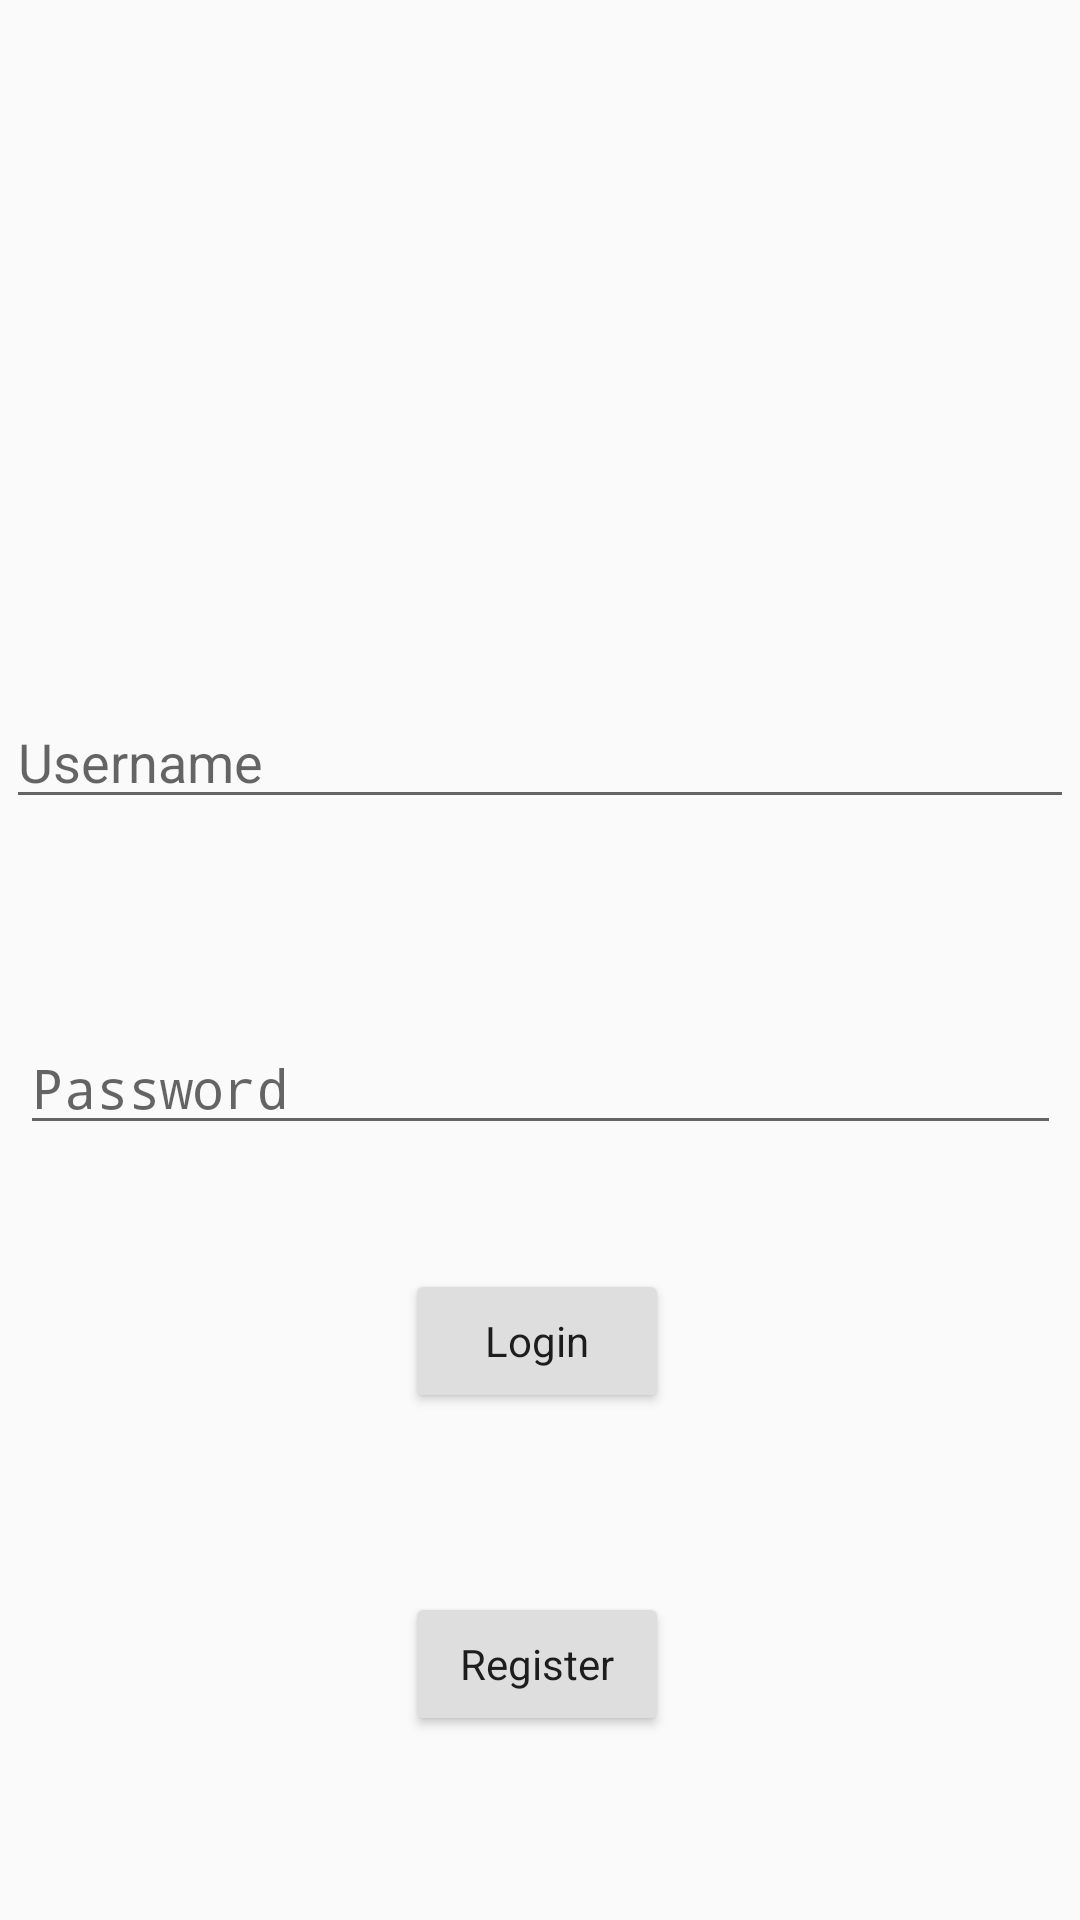

This screen was rendered from an Android layout file. Write that file and the resources it references.
<!-- AndroidManifest.xml: application theme AppTheme -->
<!-- res/layout/content_login.xml -->
<?xml version="1.0" encoding="utf-8"?>
<android.support.constraint.ConstraintLayout xmlns:android="http://schemas.android.com/apk/res/android"
    xmlns:app="http://schemas.android.com/apk/res-auto"
    android:layout_width="match_parent"
    android:layout_height="match_parent"
    app:layout_behavior="@string/appbar_scrolling_view_behavior">

    <EditText
        android:id="@+id/usernameEditText"
        android:layout_width="356dp"
        android:layout_height="wrap_content"
        android:layout_marginStart="16dp"
        android:layout_marginTop="98dp"
        android:layout_marginEnd="16dp"
        android:layout_marginBottom="367dp"
        android:hint="Username"
        android:inputType="text"
        app:layout_constraintBottom_toBottomOf="parent"
        app:layout_constraintEnd_toEndOf="parent"
        app:layout_constraintStart_toStartOf="parent"
        app:layout_constraintTop_toTopOf="parent"
        app:layout_constraintVertical_bias="1.0" />

    <EditText
        android:id="@+id/passwordEditText"
        android:layout_width="347dp"
        android:layout_height="wrap_content"
        android:layout_marginStart="16dp"
        android:layout_marginTop="65dp"
        android:layout_marginEnd="16dp"
        android:layout_marginBottom="256dp"
        android:ems="10"
        android:hint="Password"
        android:inputType="textPersonName"
        android:password="true"
        app:layout_constraintBottom_toBottomOf="parent"
        app:layout_constraintEnd_toEndOf="parent"
        app:layout_constraintStart_toStartOf="parent"
        app:layout_constraintTop_toBottomOf="@+id/usernameEditText" />

    <Button
        android:id="@+id/loginButton"
        android:layout_width="wrap_content"
        android:layout_height="wrap_content"
        android:layout_marginStart="147dp"
        android:layout_marginTop="40dp"
        android:layout_marginEnd="149dp"
        android:layout_marginBottom="168dp"
        android:backgroundTint="@color/colorPrimary"
        android:text="Login"
        android:textAppearance="@style/TextAppearance.AppCompat"
        app:layout_constraintBottom_toBottomOf="parent"
        app:layout_constraintEnd_toEndOf="parent"
        app:layout_constraintStart_toStartOf="parent"
        app:layout_constraintTop_toBottomOf="@+id/passwordEditText" />

    <Button
        android:id="@+id/registerButton"
        android:layout_width="wrap_content"
        android:layout_height="wrap_content"
        android:layout_marginStart="147dp"
        android:layout_marginTop="59dp"
        android:layout_marginEnd="149dp"
        android:layout_marginBottom="61dp"
        android:backgroundTint="@color/colorPrimary"
        android:text="Register"
        android:textAppearance="@style/TextAppearance.AppCompat"
        app:layout_constraintBottom_toBottomOf="parent"
        app:layout_constraintEnd_toEndOf="parent"
        app:layout_constraintStart_toStartOf="parent"
        app:layout_constraintTop_toBottomOf="@+id/loginButton" />

    <TextView
        android:id="@+id/errorLoginTextView"
        android:layout_width="wrap_content"
        android:layout_height="wrap_content"
        android:layout_marginStart="162dp"
        android:layout_marginTop="32dp"
        android:layout_marginEnd="164dp"
        android:layout_marginBottom="48dp"
        app:layout_constraintBottom_toTopOf="@+id/usernameEditText"
        app:layout_constraintEnd_toEndOf="parent"
        app:layout_constraintStart_toStartOf="parent"
        app:layout_constraintTop_toTopOf="parent" />
</android.support.constraint.ConstraintLayout>
<!-- resources referenced by this layout -->
<resources>
  <color name="colorPrimary">#dedede</color>
  <style name="AppTheme" parent="Theme.AppCompat.Light.DarkActionBar">
          
          <item name="colorPrimary">@color/colorPrimary</item>
          <item name="colorPrimaryDark">@color/colorPrimaryDark</item>
          <item name="colorAccent">@color/colorAccent</item>
      </style>
  <color name="colorPrimaryDark">#fcfcfc</color>
  <color name="colorAccent">#D81B60</color>
</resources>
